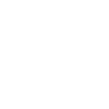
t = 0.00 s
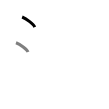
t = 1.50 s
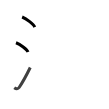
t = 2.75 s
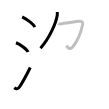
t = 4.25 s
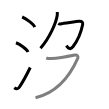
t = 5.50 s
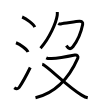
t = 7.00 s

The animated SVG that drew these frames (rendered in a browser with its animation timeline set to each time). Animation: 7 SMIL elements (animate=7); one cycle of 7.00 s.

<svg width="109px" height="109px" viewBox="0 0 px 109px" xmlns="http://www.w3.org/2000/svg" xmlns:xlink="http://www.w3.org/1999/xlink" xml:space="preserve" version="1.1"  baseProfile="full">
<path d="M22.13,17c4.45,1.78,11.5,7.32,12.62,10.09" style="fill:none;stroke:black;stroke-width:3;opacity:0">
  <animate attributeType="CSS" attributeName="opacity" from="0" to="1" begin="0s" dur="1s" repeatCount="0" fill="freeze" />
</path>
<path d="M16,42.75c4.24,1.63,10.94,6.71,12,9.25" style="fill:none;stroke:black;stroke-width:3;opacity:0">
  <animate attributeType="CSS" attributeName="opacity" from="0" to="1" begin="1s" dur="1s" repeatCount="0" fill="freeze" />
</path>
<path d="M14.25,87.73c1.71,1.27,3.78,1.32,4.86-0.25c3.14-4.57,8.29-14.16,11.14-19.99" style="fill:none;stroke:black;stroke-width:3;opacity:0">
  <animate attributeType="CSS" attributeName="opacity" from="0" to="1" begin="2s" dur="1s" repeatCount="0" fill="freeze" />
</path>
<path d="M57.29,12c0.05,0.85,0.1,2.2-0.09,3.42c-1.14,7.21-7.45,22.33-16.67,32.71" style="fill:none;stroke:black;stroke-width:3;opacity:0">
  <animate attributeType="CSS" attributeName="opacity" from="0" to="1" begin="3s" dur="1s" repeatCount="0" fill="freeze" />
</path>
<path d="M58.28,23.44c0.54,0.37,2.3,0.49,3.17,0.25c0.87-0.25,15.71-2.32,17.87-2.44c2.17-0.12,3.86,0.74,3.34,3.29C81.5,30.25,78.25,40,72.91,46.71c-2.97,3.74-4.94,1.23-6.57-1.1" style="fill:none;stroke:black;stroke-width:3;opacity:0">
  <animate attributeType="CSS" attributeName="opacity" from="0" to="1" begin="4s" dur="1s" repeatCount="0" fill="freeze" />
</path>
<path d="M46.24,57.85c1.26,0.65,2.12,0.91,5.28,0.71c4.7-0.3,21.25-3.17,23.39-3.6c2.14-0.43,3.62,1.54,2.92,3.14C69.5,77,56.25,92.75,35.5,97.75" style="fill:none;stroke:black;stroke-width:3;opacity:0">
  <animate attributeType="CSS" attributeName="opacity" from="0" to="1" begin="5s" dur="1s" repeatCount="0" fill="freeze" />
</path>
<path d="M42.24,64.28c4.21,0.79,24.78,22.1,39.43,30.82c2.28,1.36,3.95,2.27,6.07,2.72" style="fill:none;stroke:black;stroke-width:3;opacity:0">
  <animate attributeType="CSS" attributeName="opacity" from="0" to="1" begin="6s" dur="1s" repeatCount="0" fill="freeze" />
</path>
</svg>
